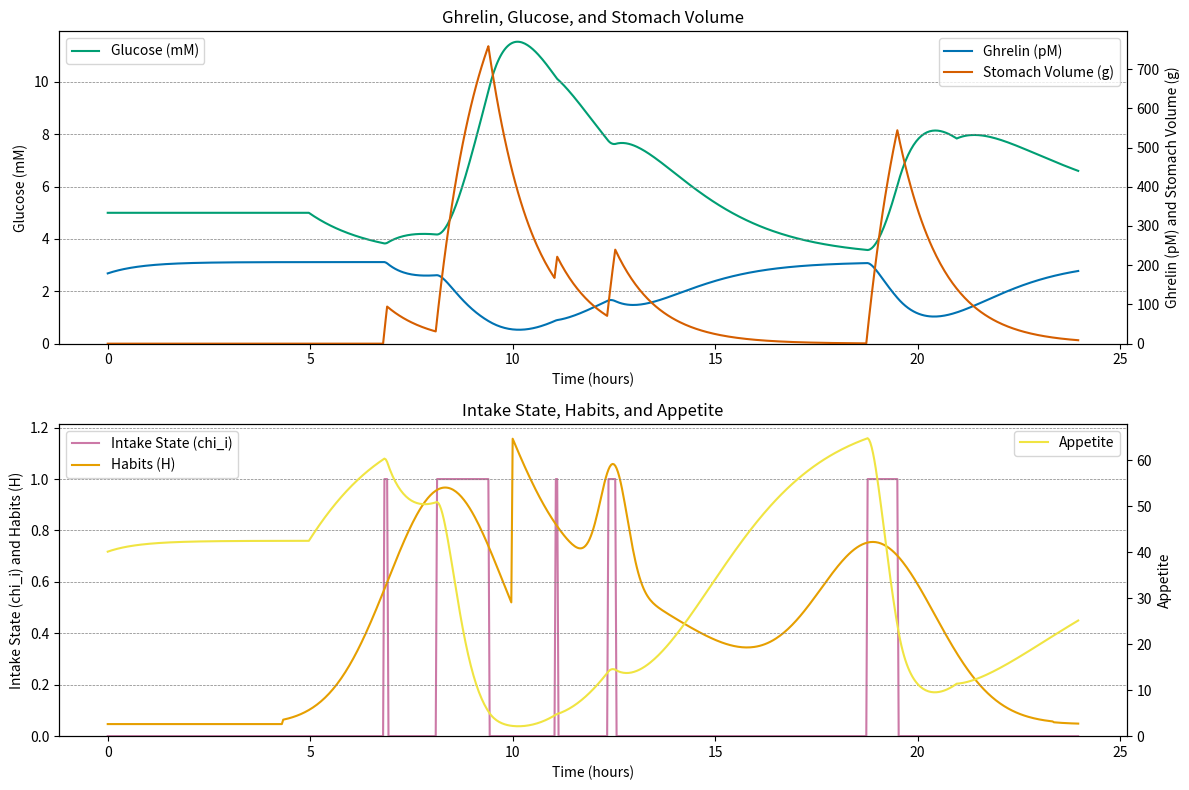

Python code for this plot:
import numpy as np
from scipy.integrate import odeint
import matplotlib.pyplot as plt

class ModelParameters:
    def __init__(self):
        # Simulation time parameters
        self.t0 = 0  # starting time of simulation (min)
        self.tend = 1440  # ending time of simulation (min)
        self.t_delta = 2  # interval between each simulation (min)
        
        # Parameters for Physical Activity
        self.ETL = 300  # Time lower bound of activity period (min)
        self.ETU = 1260  # Time upper bound of activity period (min)

        # Parameters for Availability of Food
        self.w_snacks = 0.047  # Weight for snacks
        self.w_M_peak = [0.92, 0.45, 0.65, 0.65]  # Weight for meals peaks
        self.t_M_L = [260, 580, 600, 600]  # Time lower bound for meals (minutes)
        self.t_M_U = [1000, 1400, 1400, 1440]  # Time upper bound for meals (minutes)
        self.t_M_mu = [500, 750, 610, 1140]  # Mean time for meals (minutes)
        self.t_M_sigma = [85, 20, 240, 87]  # Standard deviation for meal times (minutes)

        # Initial conditions
        self.L0 = 178  # Initial Ghrelin concentration (pM)
        self.G0 = 5  # Initial Glucose concentration (mM)
        self.S0 = 0  # Initial stomach food content (g)

        # Body Weight
        self.W = 62  # Body Weight (kg)

        # Constants for Appetite
        self.A_max = 300  # Maximum appetite
        self.L_A50 = 120  # Ghrelin plasma concentration when appetite is half of its maximum (pM)
        self.t_half = 45 # half emptying time of stomach (min)
        self.lambda_AG = 0.3  # Factor representing the effect of decreasing glucose concentration on appetite (/mM)

        # Constants for switching probabilities
        self.rho_HA = 0.01  # Conversion factor from habits and appetite weight to probability intensity of switching to eating (/min)
        self.w_A = 0.1  # Relative weight of Appetite (versus Habits) in inducing eating behavior (#)
        self.k_ij0 = 0.001  # Baseline probability intensity of stopping eating (/min)
        self.rho_S_ij = 0.0001  # Conversion factor from Stomach contents to probability intensity of switching to fasting (/min/g)
        self.rho_G_ij = 0.0001  # Conversion factor from Glycemia to probability intensity of switching to fasting (/min/mM)

        # Constants for glucose model
        self.rho_GS = 0.9  # Glucose bioavailability from food (#)
        self.eta_G = 0.2  # Glucose contribution from food (g/g)
        self.k_XGE = 0.0036  # Additional glucose clearance rate during exercise (/min)
        self.k_S = 16.5  # Rate of food intake when eating (g/min)

        # Constants for Ghrelin model
        self.k_XL = 0.02  # Rate constant for Ghrelin clearance (/min)
        self.L_Max = 208  # Ghrelin level at maximum (pM)
        self.S_50 = 150  # Stomach content at 50% Ghrelin secretion (g)
        self.H_ss = 178  # Ghrelin level at steady state (pM)
        self.G_ss = 5  # Glucose plasma concentration at steady state (mM)
        self.G_CL = .089  # Glucose clearance rate, from citation 140 in main paper

def E(t, params):
    if params.ETL <= t % 1440 <= params.ETU:
        return 1
    else:
        return 0

def H(t, params):
    snacks = params.w_snacks
    meals = sum(params.w_M_peak[m] * np.exp(-0.5 * ((t - params.t_M_mu[m]) / params.t_M_sigma[m]) ** 2)
                if params.t_M_L[m] <= t <= params.t_M_U[m] else 0 for m in range(len(params.t_M_L)))
    return snacks + meals

def dL_dt(L, t, S, params):
    return params.k_LS_max * np.exp(-params.lambda_LS * S) - params.k_XL * L

def dG_dt(G, t, E, S, params):
    return - (params.k_XG + params.k_XGE * E(t, params)) * G + (params.k_G + params.k_XS * params.eta_G * params.rho_GS * S) / params.V_G

def dS_dt(S, t, chi_i, params):
    return -params.k_XS * S + chi_i * params.k_S

def A(L, G, params):
    return params.A_max * L / (params.L_A50 + L) * np.exp(-params.lambda_AG * G)

def k_ji(t, H, A, params):
    return params.rho_HA * H * (1 + params.w_A * A / params.A_max)

def k_ij(t, S, G, params):
    return params.k_ij0 + params.rho_S_ij * S + params.rho_G_ij * G

def simulate(params):

    np.random.seed(42)  # Set RNG seed for reproducibility

    # Calculations
    params.V_G = 0.2 * params.W
    params.k_XG = params.G_CL / params.V_G
    params.k_LS_max = params.k_XL * params.L_Max
    params.lambda_LS = np.log(2) / params.S_50
    params.k_G = params.k_XG * params.G0 * params.V_G
    params.k_XS = np.log(2) / params.t_half

    t_max = params.tend  # Total time in minutes (1 day)
    dt = params.t_delta  # Time step in minutes
    t = np.arange(params.t0, t_max, dt)

    # Initial conditions
    L = params.L0
    G = params.G0
    S = params.S0
    chi_i = 0

    Q_values = []
    L_values = []
    G_values = []
    S_values = []
    chi_i_values = []
    A_values = []
    H_values = []

    for time in t:
        # Calculate habits (H)
        H_current = H(time, params)
        H_values.append(H_current)

        # Update indicator function chi_i
        u = np.random.uniform()

        if chi_i == 0:
            if u <= 1 - np.exp(-k_ji(time, H_current, A(L, G, params), params) * dt):
                chi_i = 1
        else:
            if u <= 1 - np.exp(-k_ij(time, S, G, params) * dt):
                chi_i = 0

        # Calculate food intake quantity Q
        Q = chi_i * params.k_S * dt

        # Update L, G, S using ODE integrator
        L = odeint(dL_dt, L, [time, time + dt], args=(S, params))[-1]
        G = odeint(dG_dt, G, [time, time + dt], args=(E, S, params))[-1]
        S = odeint(dS_dt, S, [time, time + dt], args=(chi_i, params))[-1]

        # Store values
        Q_values.append(Q)
        L_values.append(L)
        G_values.append(G)
        S_values.append(S)
        chi_i_values.append(chi_i)
        A_values.append(A(L, G, params))

    print("\n\nTotal amount of food consumed: " + str(sum(Q_values)) + " grams\n")

    return t, L_values, G_values, S_values, chi_i_values, A_values, H_values


def plot_results(t_hours, L_values, G_values, S_values, chi_i_values, H_values, A_values):
    # Colorblind-friendly colors from the CUD palette
    color_green = '#009E73'
    color_blue = '#0072B2'
    color_red = '#D55E00'
    color_purple = '#CC79A7'
    color_orange = '#E69F00'
    color_brown = '#F0E442'

    # Plotting results
    fig, (ax1, ax2) = plt.subplots(2, 1, figsize=(12, 8))

    # Glucose, Ghrelin, and Stomach Volume on one graph
    ax1.plot(t_hours, G_values, label='Glucose (mM)', color=color_green)
    ax1.set_xlabel('Time (hours)')
    ax1.set_ylabel('Glucose (mM)')
    ax1.set_title('Ghrelin, Glucose, and Stomach Volume')
    ax1.legend(loc='upper left')

    ax1b = ax1.twinx()
    ax1b.plot(t_hours, L_values, label='Ghrelin (pM)', color=color_blue)
    ax1b.plot(t_hours, S_values, label='Stomach Volume (g)', color=color_red)
    ax1b.set_ylabel('Ghrelin (pM) and Stomach Volume (g)')
    ax1b.legend(loc='upper right')

    # Ensure the lower limits of the right and left axes are set to 0
    ax1.set_ylim(bottom=0)
    ax1b.set_ylim(bottom=0)

    # Adding horizontal bars to the left y-axis (Glucose)
    y_ticks = ax1.get_yticks()
    for y_value in y_ticks:
        ax1.axhline(y=y_value, color='tab:gray', linestyle='--', linewidth=0.5)

    # Intake State, Habits, and Appetite on another graph
    ax2.plot(t_hours, chi_i_values, label='Intake State (chi_i)', color=color_purple)
    ax2.plot(t_hours, H_values, label='Habits (H)', color=color_orange)
    ax2.set_xlabel('Time (hours)')
    ax2.set_ylabel('Intake State (chi_i) and Habits (H)')
    ax2.set_title('Intake State, Habits, and Appetite')
    ax2.legend(loc='upper left')

    ax2b = ax2.twinx()
    ax2b.plot(t_hours, A_values, label='Appetite', color=color_brown)
    ax2b.set_ylabel('Appetite')
    ax2b.legend(loc='upper right')

    # Ensure the lower limits of the right and left axes are set to 0
    ax2.set_ylim(bottom=0)
    ax2b.set_ylim(bottom=0)

    # Adding horizontal bars to the left y-axis (Intake State and Habits)
    y_ticks = ax2.get_yticks()
    for y_value in y_ticks:
        ax2.axhline(y=y_value, color='tab:gray', linestyle='--', linewidth=0.5)

    plt.tight_layout()
    plt.show()

def main():
    params = ModelParameters()
    t, L_values, G_values, S_values, chi_i_values, A_values, H_values = simulate(params)
    
    # Convert time from minutes to hours for display
    t_hours = t / 60
    
    # Plot the results
    plot_results(t_hours, L_values, G_values, S_values, chi_i_values, H_values, A_values)


if __name__ == "__main__":
    main()
